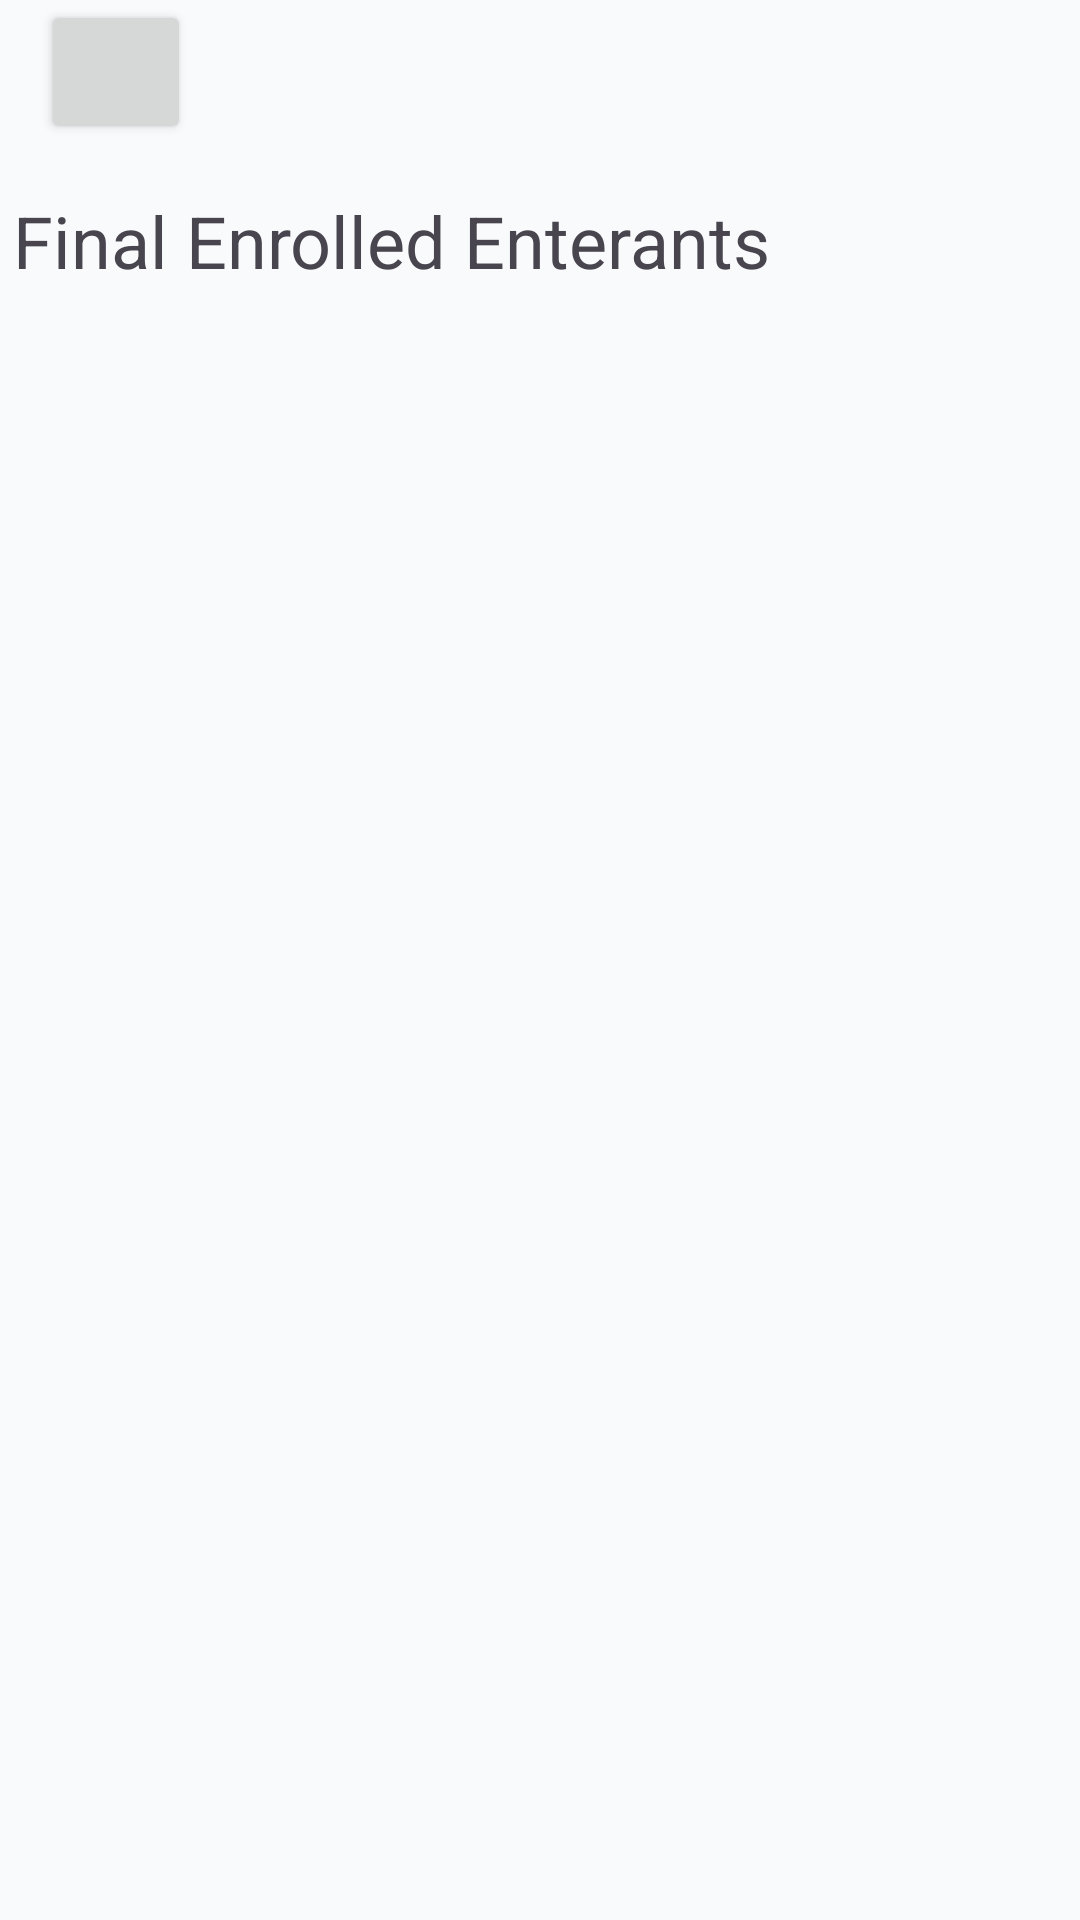

Android layout source for this screen:
<!-- AndroidManifest.xml: application theme Theme.CypherEvents -->
<!-- res/layout/view_enrolled_finalenterant.xml -->
<?xml version="1.0" encoding="utf-8"?>
<androidx.constraintlayout.widget.ConstraintLayout xmlns:android="http://schemas.android.com/apk/res/android"
    xmlns:tools="http://schemas.android.com/tools"
    android:layout_width="match_parent"
    android:layout_height="match_parent"
    xmlns:app="http://schemas.android.com/apk/res-auto">

    <TextView
        android:id="@+id/finalenrolledText"
        android:layout_width="326dp"
        android:layout_height="41dp"
        android:layout_marginTop="16dp"
        android:text="Final Enrolled Enterants"
        android:textSize="24sp"
        app:layout_constraintEnd_toEndOf="parent"
        app:layout_constraintHorizontal_bias="0.128"
        app:layout_constraintStart_toStartOf="parent"
        app:layout_constraintTop_toBottomOf="@id/Backbutton" />

    <Button
        android:id="@+id/Backbutton"
        android:layout_width="50dp"
        android:layout_height="48dp"
        android:layout_marginBottom="16dp"
        app:layout_constraintBottom_toTopOf="@id/finalenrolledText"
        app:layout_constraintEnd_toEndOf="parent"
        app:layout_constraintHorizontal_bias="0.044"
        app:layout_constraintStart_toStartOf="parent"
        app:layout_constraintTop_toTopOf="parent" />

    <ListView
        android:id="@+id/finalenrolledTextListView"
        android:layout_width="409dp"
        android:layout_height="624dp"
        tools:layout_editor_absoluteX="1dp"
        tools:layout_editor_absoluteY="106dp"
        app:layout_constraintStart_toStartOf="parent"
        app:layout_constraintEnd_toEndOf="parent"
        app:layout_constraintTop_toBottomOf="@id/finalenrolledText"
        />
</androidx.constraintlayout.widget.ConstraintLayout>
<!-- resources referenced by this layout -->
<resources>
  <style name="Theme.CypherEvents" parent="Theme.Material3.Light.NoActionBar">
          <item name="android:statusBarColor">@color/surface</item>
          <item name="android:navigationBarColor">@color/surface</item>
          <item name="android:windowLightStatusBar">true</item>
  
          <item name="colorPrimary">@color/primary</item>
          <item name="colorPrimaryContainer">@color/primary_light</item>
          <item name="colorSecondary">@color/accent</item>
          <item name="colorSecondaryContainer">@color/accent_light</item>
          <item name="colorSurface">@color/surface</item>
          <item name="colorOnSurface">@color/text_primary</item>
          <item name="android:windowBackground">@color/background</item>
          <item name="android:textColorPrimary">@color/text_primary</item>
          <item name="android:textColorSecondary">@color/text_secondary</item>
      </style>
  <color name="surface">#FFFFFF</color>
  <color name="primary">#6366F1</color>
  <color name="primary_light">#A5B4FC</color>
  <color name="accent">#8B5CF6</color>
  <color name="accent_light">#C4B5FD</color>
  <color name="text_primary">#0F172A</color>
  <color name="background">#F8FAFC</color>
  <color name="text_secondary">#64748B</color>
</resources>
